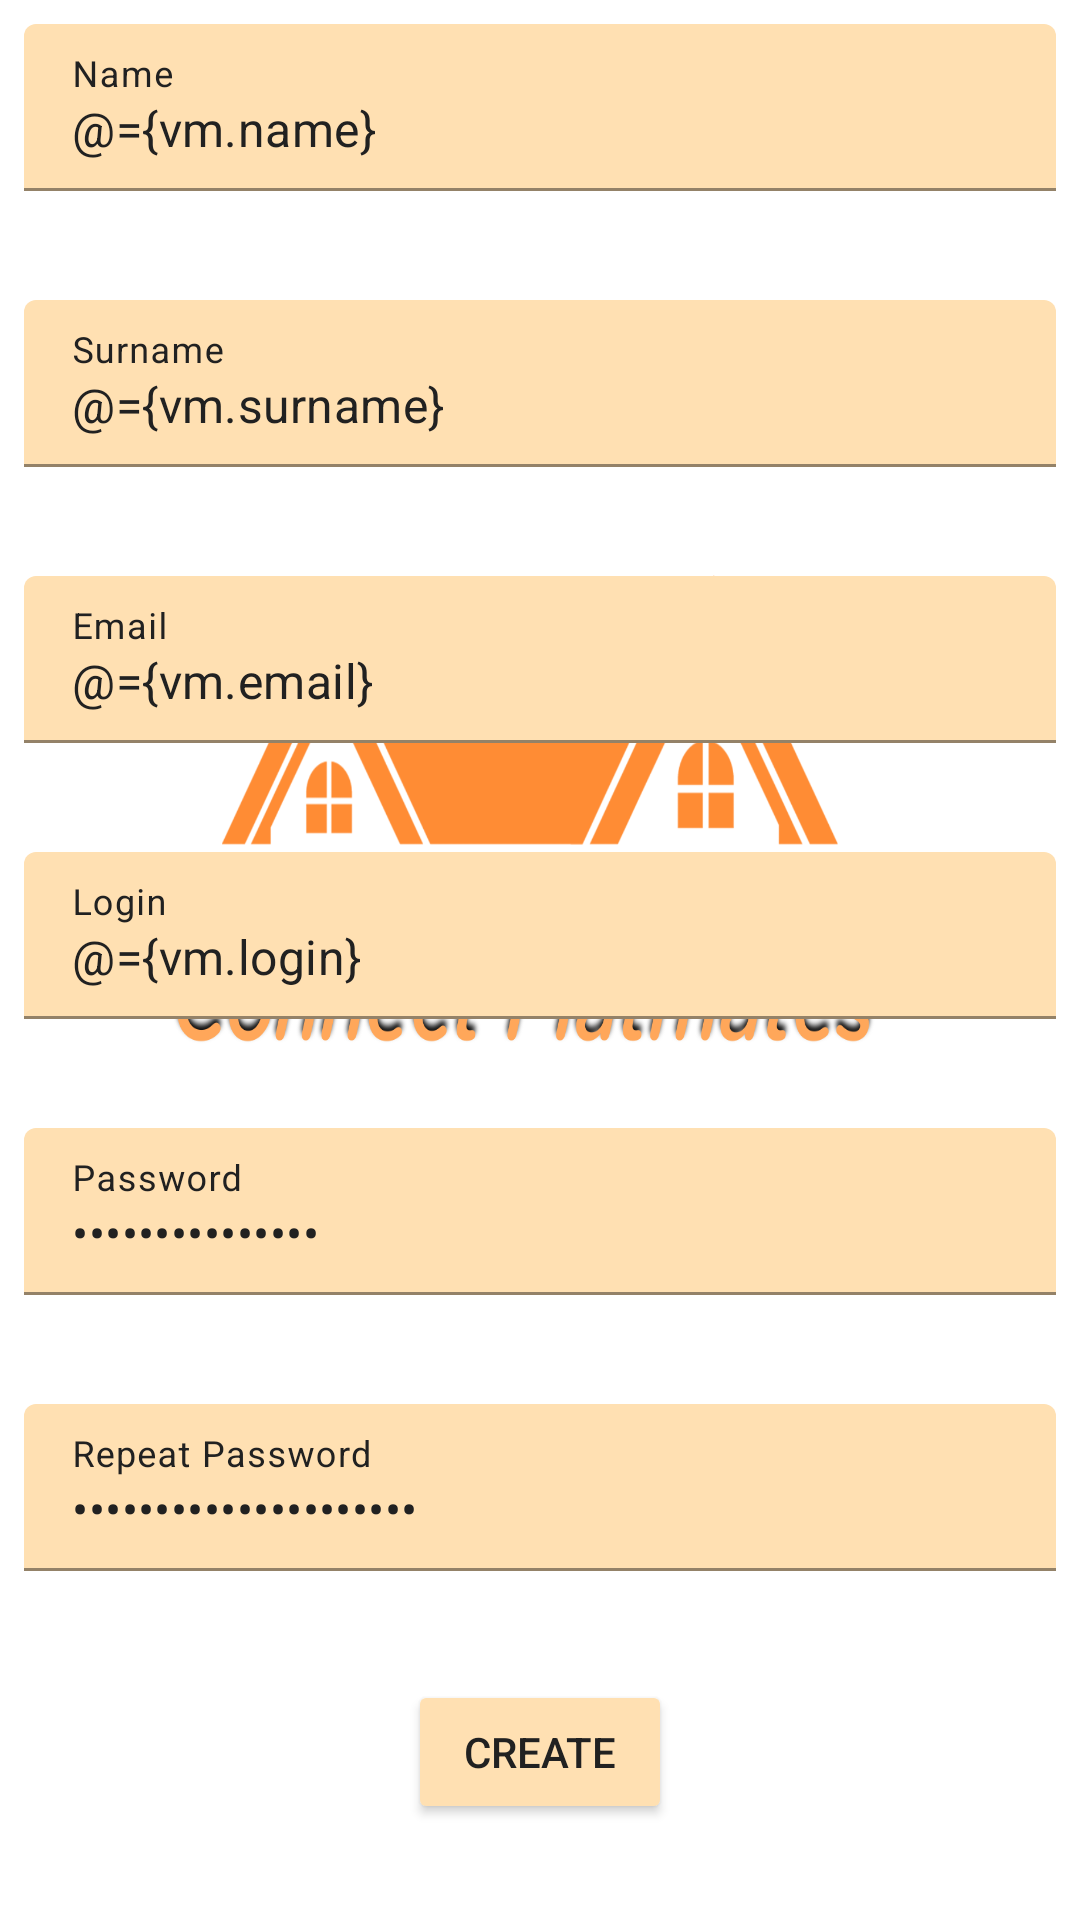

Here is an Android app screen rendered from its layout file. Give the layout XML and the strings, colors and styles it references.
<!-- AndroidManifest.xml: application theme Theme.MaterialComponents.Light.NoActionBar -->
<!-- res/layout/create_account_fragment.xml -->
<?xml version="1.0" encoding="utf-8"?>
<layout xmlns:android="http://schemas.android.com/apk/res/android"
    xmlns:tools="http://schemas.android.com/tools"
    xmlns:app="http://schemas.android.com/apk/res-auto">

    <data>

        <variable
            name="vm"
            type="com.connect.connectflatmates.ui.createaccount.CreateAccountViewModel" />
    </data>

    <ScrollView
        android:layout_width="match_parent"
        android:layout_height="match_parent"
        android:background="@drawable/bck_3">

    <LinearLayout
        android:layout_width="match_parent"
        android:layout_height="wrap_content"
        android:orientation="vertical"
        tools:context=".ui.createaccount.CreateAccount">

        <com.google.android.material.textfield.TextInputLayout
            android:id="@+id/createAccountLayout_name"
            android:layout_width="match_parent"
            android:layout_height="wrap_content"
            app:errorEnabled="true"
            app:errorTextColor="@color/colorRed_900"
            style="@style/TextInputLayout">

            <com.google.android.material.textfield.TextInputEditText
                android:id="@+id/createAccount_name"
                android:layout_width="match_parent"
                android:layout_height="wrap_content"
                style="@style/TextInputEditText"
                android:inputType="text"
                android:text="@={vm.name}"
                android:hint="Name" />

        </com.google.android.material.textfield.TextInputLayout>

        <com.google.android.material.textfield.TextInputLayout
            android:id="@+id/createAccountLayout_surname"
            android:layout_width="match_parent"
            android:layout_height="wrap_content"
            app:errorEnabled="true"
            app:errorTextColor="@color/colorRed_900"
            style="@style/TextInputLayout">

            <com.google.android.material.textfield.TextInputEditText
                android:id="@+id/createAccount_surname"
                android:layout_width="match_parent"
                android:layout_height="wrap_content"

                android:inputType="text"
                android:text="@={vm.surname}"
                style="@style/TextInputEditText"
                android:hint="Surname" />

        </com.google.android.material.textfield.TextInputLayout>

        <com.google.android.material.textfield.TextInputLayout
            android:id="@+id/createAccountLayout_email"
            android:layout_width="match_parent"
            android:layout_height="wrap_content"
            app:errorEnabled="true"
            app:errorTextColor="@color/colorRed_900"
            style="@style/TextInputLayout">

            <com.google.android.material.textfield.TextInputEditText
                android:id="@+id/createAccount_email"
                android:layout_width="match_parent"
                android:layout_height="wrap_content"

                android:inputType="textEmailAddress"
                style="@style/TextInputEditText"
                android:text="@={vm.email}"
                android:hint="Email" />

        </com.google.android.material.textfield.TextInputLayout>

        <com.google.android.material.textfield.TextInputLayout
            android:id="@+id/createAccountLayout_login"
            android:layout_width="match_parent"
            android:layout_height="wrap_content"
            app:errorEnabled="true"
            app:errorTextColor="@color/colorRed_900"
            style="@style/TextInputLayout">

            <com.google.android.material.textfield.TextInputEditText
                android:id="@+id/createAccount_login"
                android:layout_width="match_parent"
                android:layout_height="wrap_content"
                style="@style/TextInputEditText"
                android:inputType="text"
                android:text="@={vm.login}"
                android:hint="Login" />

        </com.google.android.material.textfield.TextInputLayout>

        <com.google.android.material.textfield.TextInputLayout
            android:id="@+id/createAccountLayout_password"
            android:layout_width="match_parent"
            android:layout_height="wrap_content"
            app:errorEnabled="true"
            app:errorTextColor="@color/colorRed_900"
            style="@style/TextInputLayout">

            <com.google.android.material.textfield.TextInputEditText
                android:id="@+id/createAccount_password"
                android:layout_width="match_parent"
                android:layout_height="wrap_content"
                style="@style/TextInputEditText"
                android:inputType="textPassword"
                android:text="@={vm.password}"
                android:hint="Password" />

        </com.google.android.material.textfield.TextInputLayout>

        <com.google.android.material.textfield.TextInputLayout
            android:id="@+id/createAccountLayout_passwordCorrect"
            android:layout_width="match_parent"
            android:layout_height="wrap_content"
            app:errorEnabled="true"
            app:errorTextColor="@color/colorRed_900"
            style="@style/TextInputLayout">

            <com.google.android.material.textfield.TextInputEditText
                android:id="@+id/createAccount_passwordCorrect"
                android:layout_width="match_parent"
                android:layout_height="wrap_content"
                style="@style/TextInputEditText"
                android:inputType="textPassword"
                android:text="@={vm.repeatPassword}"
                android:hint="Repeat Password" />

        </com.google.android.material.textfield.TextInputLayout>

        <Button
            android:id="@+id/createAccount_createButton"
            android:layout_width="wrap_content"
            android:layout_height="wrap_content"
            style="@style/ButtonStyle"
            android:onClick="@{() -> vm.onCreateClick()}"
            android:text="Create" />

    </LinearLayout>

    </ScrollView>
</layout>
<!-- resources referenced by this layout -->
<resources>
  <color name="colorRed_900">#B71C1C</color>
  <!-- drawable bck_3: png bitmap (drawable-xxxhdpi, 139810 bytes) -->
  <style name="ButtonStyle">
          <item name="android:layout_gravity">center</item>
          <item name="android:backgroundTint">@color/lightPrimaryColor</item>
          <item name="android:layout_marginTop">8dp</item>
          <item name="android:textColor">@color/textColorPrimary</item>
      </style>
  <style name="TextInputEditText">
          <item name="android:textColor">@color/textColorPrimary</item>
          <item name="fontFamily">@font/roboto_regular</item>
      </style>
  <style name="TextInputLayout">
          <item name="boxBackgroundColor">@color/lightPrimaryColor</item>
          <item name="boxStrokeColor">@color/dividerColor</item>
          <item name="android:textColorHint">@color/textColorPrimary</item>
          <item name="hintTextColor">@color/secondaryText</item>
          <item name="android:padding">8dp</item>
      </style>
  <color name="lightPrimaryColor">#ffe0b2</color>
  <color name="textColorPrimary">#212121</color>
  <color name="dividerColor">#bdbdbd</color>
  <color name="secondaryText">#757575</color>
</resources>
